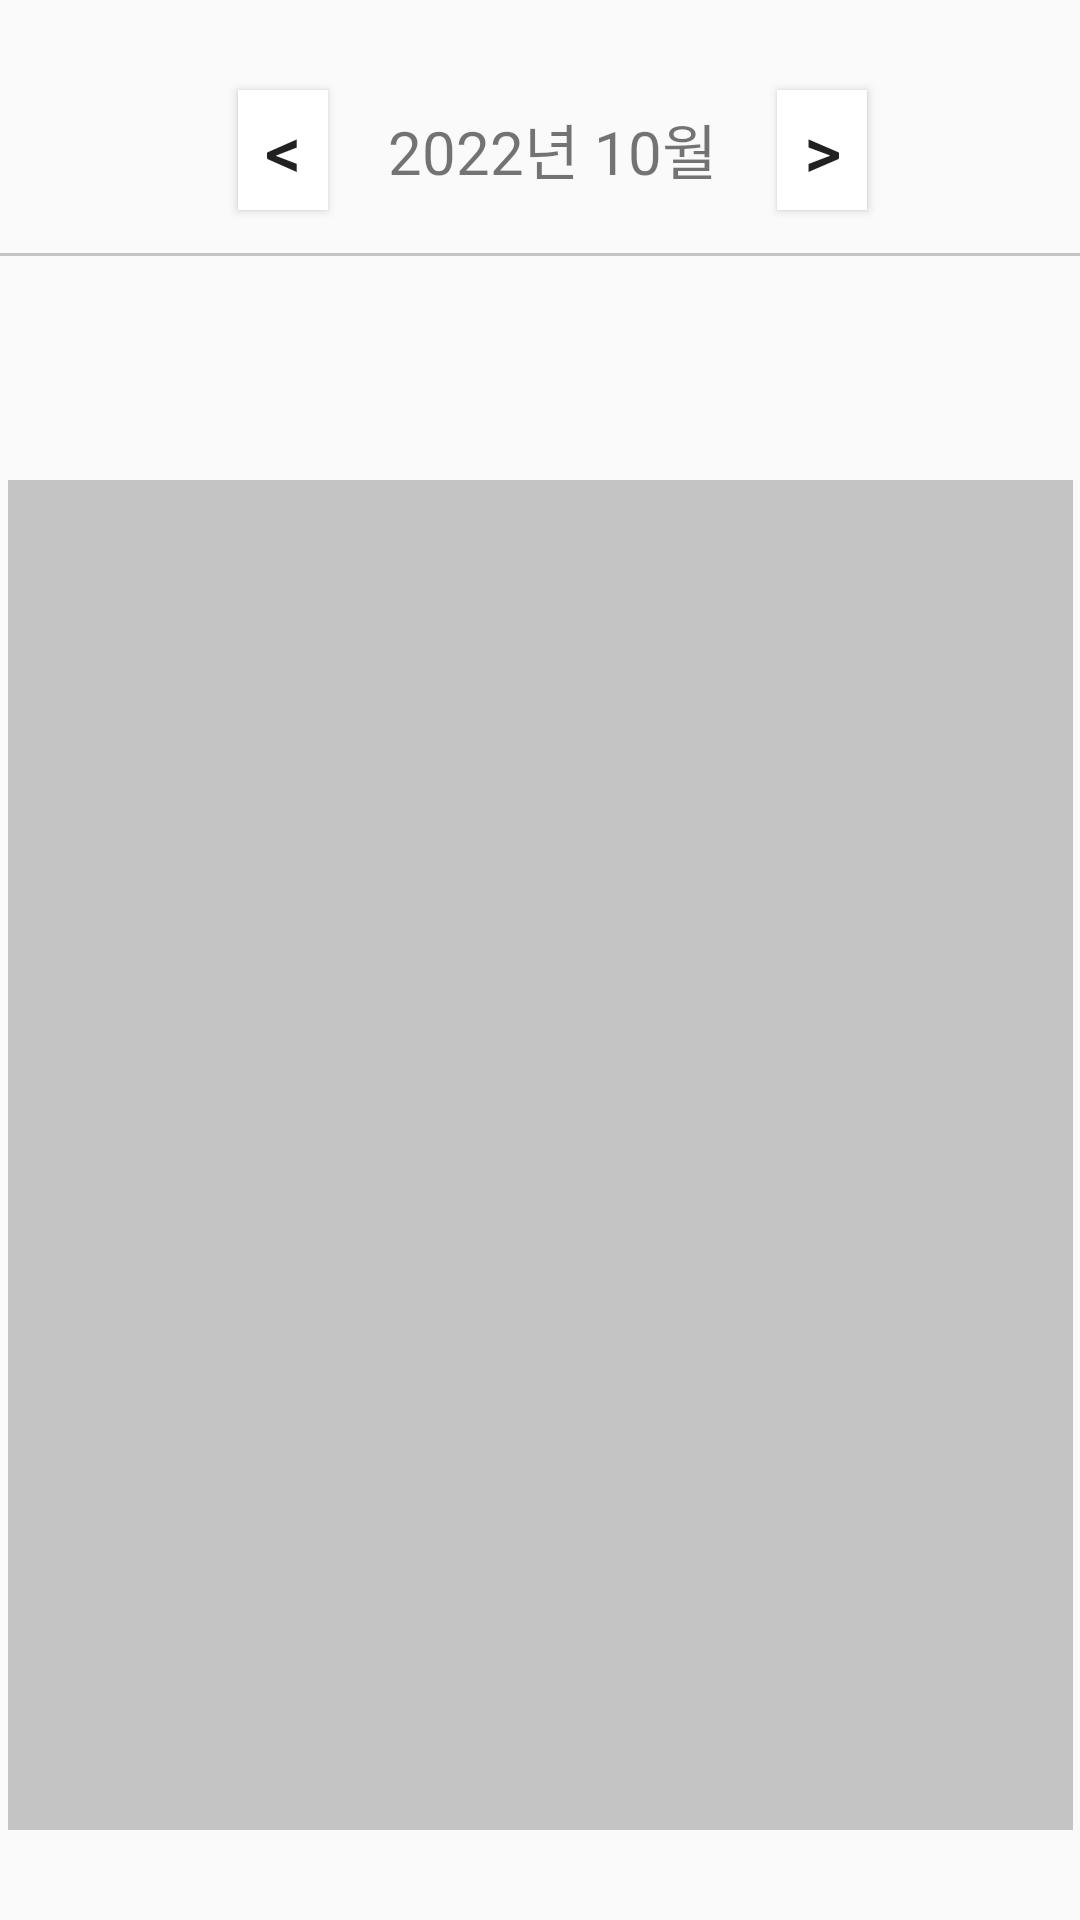

Here is an Android app screen rendered from its layout file. Give the layout XML and the strings, colors and styles it references.
<!-- AndroidManifest.xml: application theme Theme.ClassDB -->
<!-- res/layout/fragment_book.xml -->
<?xml version="1.0" encoding="utf-8"?>
<androidx.constraintlayout.widget.ConstraintLayout xmlns:android="http://schemas.android.com/apk/res/android"
    xmlns:app="http://schemas.android.com/apk/res-auto"
    xmlns:tools="http://schemas.android.com/tools"
    android:layout_width="match_parent"
    android:layout_height="match_parent"
    tools:context=".ui.Book.BookFragment">

    <Button
        android:id="@+id/dateBackBtn"
        android:layout_width="30dp"
        android:layout_height="40dp"
        android:layout_marginTop="30dp"
        android:layout_marginRight="20dp"
        android:background="#FFFFFF"
        android:text="@string/dateBack"
        android:textSize="24dp"
        android:textAlignment="center"
        app:layout_constraintBottom_toBottomOf="parent"
        app:layout_constraintEnd_toStartOf="@+id/dateText"
        app:layout_constraintHorizontal_bias="1.0"
        app:layout_constraintStart_toStartOf="parent"
        app:layout_constraintTop_toTopOf="parent"
        app:layout_constraintVertical_bias="0.0" />

    <TextView
        android:id="@+id/dateText"
        android:layout_width="wrap_content"
        android:layout_height="wrap_content"
        android:layout_marginStart="8dp"
        android:layout_marginTop="35dp"
        android:text="2022년 10월"
        android:textAlignment="center"
        android:textSize="20sp"
        app:layout_constraintBottom_toBottomOf="parent"
        app:layout_constraintEnd_toEndOf="parent"
        app:layout_constraintStart_toStartOf="parent"
        app:layout_constraintTop_toTopOf="parent"
        app:layout_constraintVertical_bias="0.0" />

    <Button
        android:id="@+id/dateFrontBtn"
        android:layout_width="30dp"
        android:layout_height="40dp"
        android:layout_marginLeft="20dp"
        android:layout_marginTop="30dp"
        android:background="#FFFFFF"
        android:text="@string/dateFront"
        android:textSize="24dp"
        android:textAlignment="center"
        app:layout_constraintBottom_toBottomOf="parent"
        app:layout_constraintEnd_toEndOf="parent"
        app:layout_constraintHorizontal_bias="0.0"
        app:layout_constraintStart_toEndOf="@+id/dateText"
        app:layout_constraintTop_toTopOf="parent"
        app:layout_constraintVertical_bias="0.0" />

    <ImageView
        android:id="@+id/line"
        android:layout_width="match_parent"
        android:layout_height="1dp"
        android:layout_marginTop="20dp"
        android:src="@drawable/line"
        app:layout_constraintBottom_toTopOf="@+id/calendar"
        app:layout_constraintEnd_toEndOf="parent"
        app:layout_constraintStart_toStartOf="parent"
        app:layout_constraintTop_toBottomOf="@+id/dateText"
        app:layout_constraintVertical_bias="0.0" />

    <TableLayout
        android:id="@+id/calendar"
        android:layout_width="355dp"
        android:layout_height="450dp"
        android:layout_marginLeft="30dp"
        android:layout_marginRight="30dp"
        android:layout_marginBottom="30dp"
        android:background="@drawable/line"
        app:layout_constraintBottom_toBottomOf="parent"
        app:layout_constraintEnd_toEndOf="parent"
        app:layout_constraintStart_toStartOf="parent"
        app:layout_constraintTop_toBottomOf="@+id/dateText"
        app:layout_constraintVertical_bias="1.0">

        <TableRow
            android:layout_width="match_parent"
            android:layout_height="match_parent" />

        <TableRow
            android:layout_width="match_parent"
            android:layout_height="match_parent" />

        <TableRow
            android:layout_width="match_parent"
            android:layout_height="match_parent" />

        <TableRow
            android:layout_width="match_parent"
            android:layout_height="match_parent" />
    </TableLayout>
</androidx.constraintlayout.widget.ConstraintLayout>
<!-- resources referenced by this layout -->
<resources>
  <!-- drawable line (drawable) -->
  <?xml version="1.0" encoding="utf-8"?>
  <shape xmlns:android="http://schemas.android.com/apk/res/android"
      android:shape = "rectangle">
  
      <solid android:color="#C4C4C4"/>
      <padding android:bottom="1dp"/>
  
  </shape>
  <string name="dateBack">&lt;</string>
  <string name="dateFront">&gt;</string>
  <style name="Theme.ClassDB" parent="Theme.AppCompat.DayNight.NoActionBar">
          
          <item name="colorPrimary">@color/purple_500</item>
          <item name="colorPrimaryVariant">@color/purple_700</item>
          <item name="colorOnPrimary">@color/white</item>
          
          <item name="colorSecondary">@color/teal_200</item>
          <item name="colorSecondaryVariant">@color/teal_700</item>
          <item name="colorOnSecondary">@color/black</item>
          
          <item name="android:statusBarColor" tools:targetApi="l">?attr/colorPrimaryVariant</item>
          
      </style>
  <!-- not gathered from this repository: default colours our renderer supplied (Android Studio template values) -->
  <color name="purple_500">#FF6200EE</color>
  <color name="purple_700">#FF3700B3</color>
  <color name="teal_200">#FF03DAC5</color>
  <color name="teal_700">#FF018786</color>
  <color name="black">#FF000000</color>
  <color name="white">#FFFFFFFF</color>
</resources>
